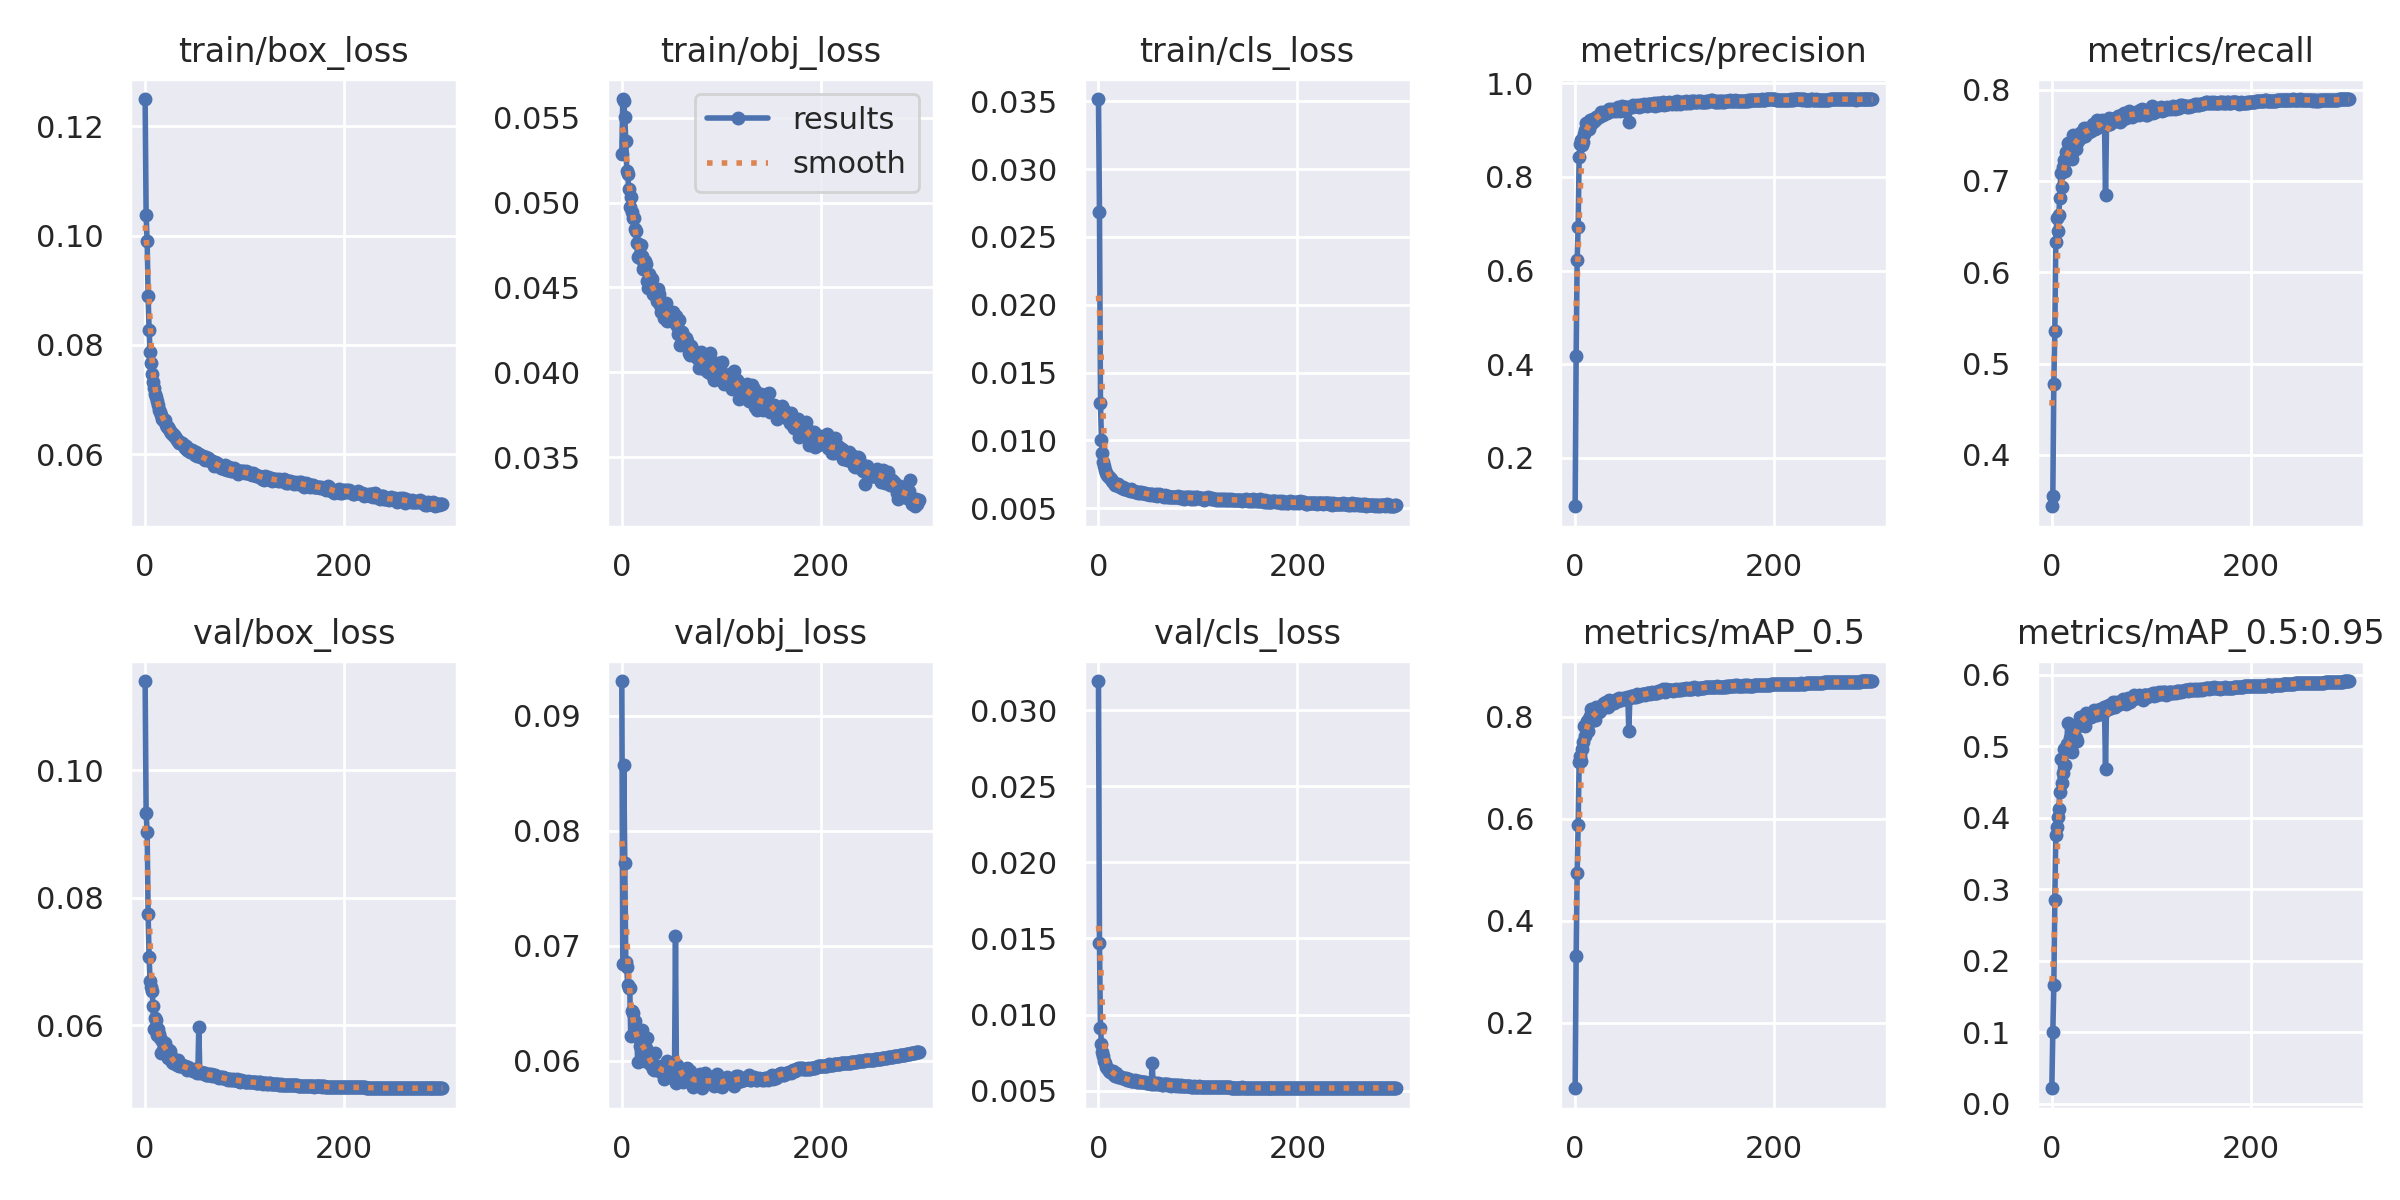

Source data for this figure (header and first rows):
epoch, train/box_loss, train/obj_loss, train/cls_loss, metrics/precision, metrics/recall, metrics/mAP_0.5, metrics/mAP_0.5:0.95, val/box_loss, val/obj_loss, val/cls_loss, x/lr0, x/lr1, x/lr2
0, 0.125, 0.05287, 0.03517, 0.09607, 0.3439, 0.07125, 0.02156, 0.114, 0.09301, 0.03193, 0.07048, 0.00328, 0.00328
1, 0.1038, 0.05611, 0.0268, 0.418, 0.355, 0.3299, 0.1008, 0.09329, 0.0684, 0.01468, 0.04045, 0.006592, 0.006592
2, 0.09895, 0.05599, 0.01275, 0.6223, 0.4782, 0.4928, 0.1653, 0.09037, 0.08575, 0.00912, 0.01041, 0.009881, 0.009881
3, 0.08893, 0.05505, 0.01004, 0.6931, 0.536, 0.5873, 0.2851, 0.07744, 0.07719, 0.008056, 0.009901, 0.009901, 0.009901
4, 0.08269, 0.05362, 0.009042, 0.8422, 0.6329, 0.7103, 0.3751, 0.07064, 0.06863, 0.007521, 0.009901, 0.009901, 0.009901
5, 0.07864, 0.05187, 0.008402, 0.8713, 0.659, 0.7228, 0.3867, 0.06696, 0.06813, 0.007268, 0.009868, 0.009868, 0.009868
6, 0.07664, 0.05168, 0.008133, 0.8793, 0.6447, 0.7131, 0.4005, 0.06606, 0.06659, 0.006955, 0.009835, 0.009835, 0.009835
7, 0.07474, 0.05079, 0.007835, 0.8688, 0.6623, 0.7366, 0.4118, 0.06538, 0.06634, 0.006788, 0.009802, 0.009802, 0.009802
8, 0.07321, 0.04975, 0.007621, 0.8746, 0.6811, 0.7497, 0.4358, 0.0631, 0.06634, 0.006576, 0.009769, 0.009769, 0.009769
9, 0.07214, 0.05034, 0.007446, 0.8918, 0.7091, 0.7815, 0.4825, 0.05947, 0.06216, 0.006504, 0.009736, 0.009736, 0.009736
10, 0.07101, 0.04942, 0.007346, 0.9007, 0.6937, 0.7622, 0.4491, 0.06115, 0.06437, 0.006406, 0.009703, 0.009703, 0.009703
11, 0.0705, 0.04911, 0.007304, 0.915, 0.7153, 0.7821, 0.4624, 0.06083, 0.0642, 0.006277, 0.00967, 0.00967, 0.00967
12, 0.06981, 0.0491, 0.007252, 0.908, 0.7231, 0.7923, 0.4957, 0.05843, 0.06228, 0.006228, 0.009637, 0.009637, 0.009637
13, 0.06906, 0.04846, 0.007133, 0.9049, 0.7112, 0.7726, 0.4734, 0.0594, 0.06348, 0.006235, 0.009604, 0.009604, 0.009604
14, 0.06817, 0.04834, 0.007004, 0.9032, 0.7316, 0.7964, 0.4981, 0.0586, 0.06221, 0.006125, 0.009571, 0.009571, 0.009571
15, 0.06768, 0.04759, 0.006947, 0.9212, 0.7269, 0.8011, 0.5031, 0.05805, 0.06234, 0.0063, 0.009538, 0.009538, 0.009538
16, 0.06726, 0.04677, 0.006891, 0.9206, 0.7419, 0.8147, 0.5321, 0.05567, 0.05987, 0.006031, 0.009505, 0.009505, 0.009505
17, 0.06649, 0.04686, 0.006724, 0.9163, 0.7318, 0.7934, 0.4938, 0.05758, 0.06272, 0.005984, 0.009472, 0.009472, 0.009472
18, 0.06644, 0.04675, 0.006743, 0.9231, 0.7388, 0.8083, 0.5113, 0.0562, 0.06128, 0.006127, 0.009439, 0.009439, 0.009439
19, 0.06615, 0.0475, 0.006709, 0.9205, 0.7277, 0.7934, 0.4949, 0.05706, 0.06137, 0.005991, 0.009406, 0.009406, 0.009406
20, 0.0662, 0.04685, 0.006758, 0.9221, 0.7245, 0.7932, 0.4913, 0.05722, 0.06265, 0.00591, 0.009373, 0.009373, 0.009373
21, 0.06531, 0.04606, 0.006624, 0.9274, 0.7502, 0.8199, 0.5165, 0.05566, 0.06131, 0.005973, 0.00934, 0.00934, 0.00934
22, 0.06499, 0.04626, 0.006531, 0.9268, 0.7366, 0.8111, 0.5157, 0.05609, 0.06076, 0.005892, 0.009307, 0.009307, 0.009307
23, 0.06506, 0.04654, 0.006591, 0.9308, 0.7474, 0.8176, 0.5273, 0.05491, 0.06002, 0.005879, 0.009274, 0.009274, 0.009274
24, 0.06457, 0.0464, 0.00652, 0.928, 0.7348, 0.8098, 0.5114, 0.05617, 0.06114, 0.005854, 0.009241, 0.009241, 0.009241
25, 0.06434, 0.0454, 0.006546, 0.931, 0.7434, 0.8104, 0.5075, 0.056, 0.06199, 0.005823, 0.009208, 0.009208, 0.009208
26, 0.06395, 0.04496, 0.006436, 0.9379, 0.7432, 0.8152, 0.5276, 0.05513, 0.06063, 0.005855, 0.009175, 0.009175, 0.009175
27, 0.06384, 0.04578, 0.006419, 0.9357, 0.7491, 0.8216, 0.5314, 0.05418, 0.05995, 0.005755, 0.009142, 0.009142, 0.009142
28, 0.06351, 0.04514, 0.006401, 0.9333, 0.7526, 0.8255, 0.5405, 0.05416, 0.0597, 0.005795, 0.009109, 0.009109, 0.009109
29, 0.06353, 0.04553, 0.006442, 0.9393, 0.7519, 0.8262, 0.5362, 0.05414, 0.05985, 0.005694, 0.009076, 0.009076, 0.009076
30, 0.06325, 0.04547, 0.006358, 0.9391, 0.7478, 0.821, 0.5333, 0.05438, 0.05966, 0.005696, 0.009043, 0.009043, 0.009043
31, 0.06291, 0.04461, 0.006318, 0.9359, 0.7544, 0.8291, 0.539, 0.05399, 0.05928, 0.005739, 0.00901, 0.00901, 0.00901
32, 0.06269, 0.04485, 0.006288, 0.9378, 0.7575, 0.8271, 0.5413, 0.05378, 0.05922, 0.005677, 0.008977, 0.008977, 0.008977
33, 0.06247, 0.04453, 0.006392, 0.9394, 0.7494, 0.8196, 0.5277, 0.05456, 0.06066, 0.005659, 0.008944, 0.008944, 0.008944
34, 0.06214, 0.0449, 0.006292, 0.9446, 0.7544, 0.8334, 0.5461, 0.05368, 0.05947, 0.005637, 0.008911, 0.008911, 0.008911
35, 0.06233, 0.04418, 0.006242, 0.9405, 0.7579, 0.8293, 0.5427, 0.05363, 0.05923, 0.005652, 0.008878, 0.008878, 0.008878
36, 0.06207, 0.04493, 0.006257, 0.943, 0.7553, 0.8317, 0.5418, 0.05356, 0.05955, 0.005638, 0.008845, 0.008845, 0.008845
37, 0.06202, 0.04463, 0.006197, 0.9451, 0.7538, 0.8273, 0.5412, 0.05372, 0.05937, 0.005685, 0.008812, 0.008812, 0.008812
38, 0.06184, 0.04394, 0.006188, 0.9412, 0.7546, 0.8267, 0.5405, 0.05357, 0.05933, 0.005616, 0.008779, 0.008779, 0.008779
39, 0.06147, 0.04356, 0.006213, 0.9433, 0.7552, 0.8277, 0.5409, 0.0536, 0.05902, 0.005579, 0.008746, 0.008746, 0.008746
40, 0.06118, 0.04396, 0.006138, 0.9442, 0.7566, 0.8316, 0.5421, 0.05363, 0.0596, 0.005583, 0.008713, 0.008713, 0.008713
41, 0.06149, 0.04365, 0.006176, 0.942, 0.7619, 0.8318, 0.5444, 0.05339, 0.0593, 0.005602, 0.00868, 0.00868, 0.00868
42, 0.0608, 0.04322, 0.006099, 0.9441, 0.7614, 0.8339, 0.5508, 0.05307, 0.05841, 0.005561, 0.008647, 0.008647, 0.008647
43, 0.06087, 0.04328, 0.006165, 0.9492, 0.7567, 0.8309, 0.5443, 0.05352, 0.05931, 0.00558, 0.008614, 0.008614, 0.008614
44, 0.06096, 0.04405, 0.006143, 0.9439, 0.7577, 0.837, 0.5476, 0.05314, 0.05897, 0.005533, 0.008581, 0.008581, 0.008581
45, 0.06047, 0.04302, 0.006109, 0.9408, 0.7672, 0.8347, 0.5432, 0.05322, 0.06, 0.005533, 0.008548, 0.008548, 0.008548
46, 0.06061, 0.04337, 0.006091, 0.945, 0.7616, 0.8326, 0.5503, 0.05294, 0.05857, 0.005566, 0.008515, 0.008515, 0.008515
47, 0.06082, 0.04355, 0.006098, 0.9506, 0.7591, 0.8348, 0.5476, 0.05305, 0.05935, 0.005534, 0.008482, 0.008482, 0.008482
48, 0.06068, 0.04324, 0.006067, 0.9477, 0.7653, 0.8377, 0.5516, 0.05282, 0.05898, 0.005485, 0.008449, 0.008449, 0.008449
49, 0.0605, 0.04303, 0.006024, 0.9499, 0.761, 0.8355, 0.5456, 0.05314, 0.05925, 0.005506, 0.008416, 0.008416, 0.008416
50, 0.05995, 0.04309, 0.006026, 0.9417, 0.7671, 0.8347, 0.5492, 0.05287, 0.05942, 0.005485, 0.008383, 0.008383, 0.008383
51, 0.06047, 0.04354, 0.006078, 0.9485, 0.7629, 0.8371, 0.5522, 0.05282, 0.05899, 0.005495, 0.00835, 0.00835, 0.00835
52, 0.05974, 0.04327, 0.005997, 0.9488, 0.7612, 0.8397, 0.5545, 0.0526, 0.05938, 0.005471, 0.008317, 0.008317, 0.008317
53, 0.05979, 0.04308, 0.006023, 0.9477, 0.7628, 0.836, 0.5498, 0.05263, 0.05907, 0.00546, 0.008284, 0.008284, 0.008284
54, 0.06002, 0.04317, 0.00605, 0.918, 0.6846, 0.7716, 0.4678, 0.05979, 0.07087, 0.006809, 0.008251, 0.008251, 0.008251
55, 0.05984, 0.04332, 0.005998, 0.9501, 0.7607, 0.8377, 0.5568, 0.05248, 0.05808, 0.005462, 0.008218, 0.008218, 0.008218
56, 0.05958, 0.04272, 0.005983, 0.95, 0.7658, 0.8405, 0.5522, 0.05266, 0.05963, 0.005504, 0.008185, 0.008185, 0.008185
57, 0.05945, 0.04225, 0.005967, 0.9497, 0.7685, 0.8411, 0.5571, 0.05249, 0.05838, 0.005455, 0.008152, 0.008152, 0.008152
58, 0.05962, 0.04309, 0.006026, 0.9541, 0.7641, 0.8414, 0.5575, 0.05247, 0.0592, 0.00551, 0.008119, 0.008119, 0.008119
59, 0.05913, 0.04163, 0.005932, 0.9525, 0.7627, 0.8381, 0.5535, 0.05253, 0.05917, 0.005417, 0.008086, 0.008086, 0.008086
... 240 more rows
